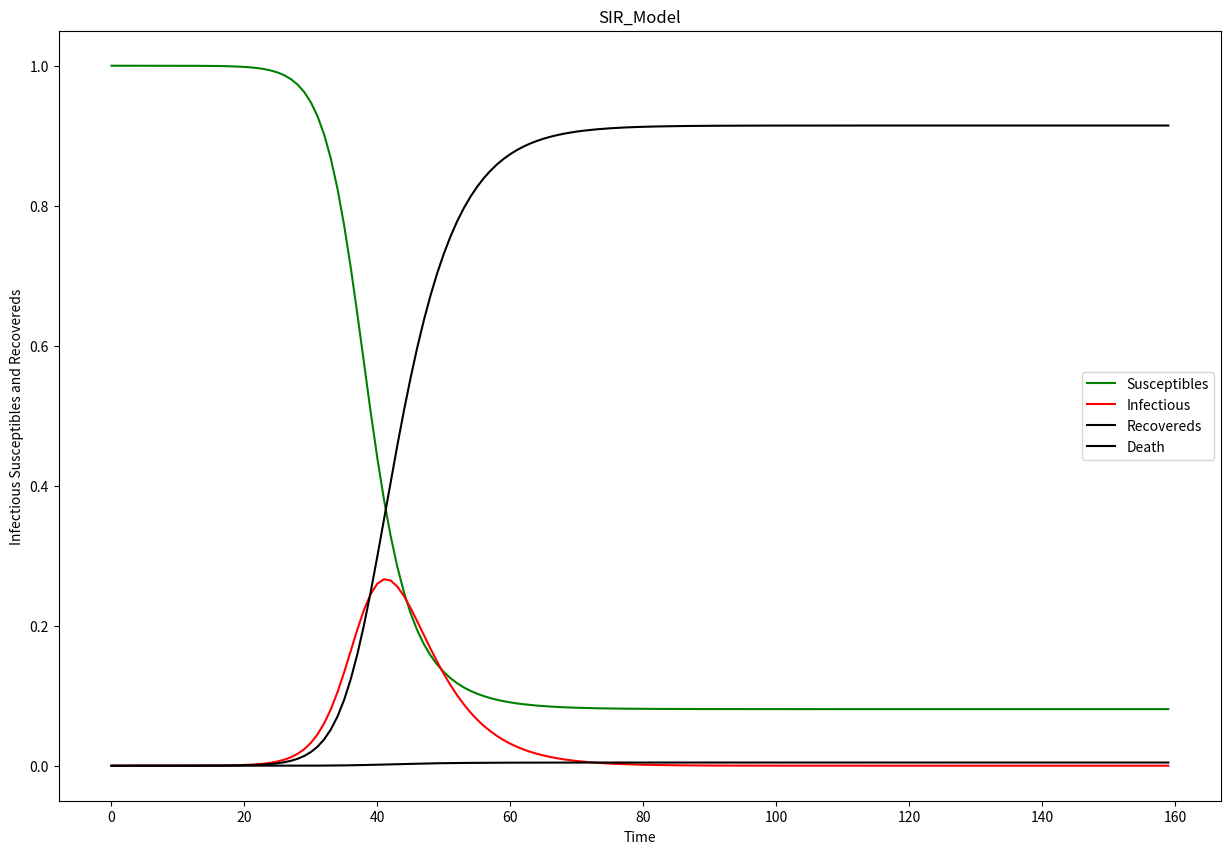

Reproduce this figure in Python.
import scipy.integrate as spi
import numpy as np
import matplotlib.pyplot as plt


class SIR:
    def __init__(self, S0=1 - 1e-6, I0=1e-6, beta=0.55, gamma=0.2, dead_rate=0.001):
        self.beta = beta
        self.gamma = gamma
        self.S0 = S0
        self.I0 = I0
        self.dead_rate = dead_rate
        self.r0 = 1 - self.S0 - self.I0
        self.D0 = 0
        assert self.r0 >= -1e-6

    # differential equation
    def diff_eqs(self, INP, t):
        """
        The main set of equations
        """
        Y = np.zeros((4))
        V = INP
        Y[0] = - self.beta * V[0] * V[1]
        Y[1] = self.beta * V[0] * V[1] - (self.gamma + self.dead_rate) * V[1]
        Y[2] = self.gamma * V[1]
        Y[3] = self.dead_rate * V[1]
        return Y  # For odeint

    def predict(self, t_range):
        init_value = (self.S0, self.I0, self.r0, self.D0)
        res = spi.odeint(self.diff_eqs, init_value, t_range)
        return res

    def show(self, res, figsize=(15, 10), title="SIR_Model"):
        # plot
        plt.figure(figsize=figsize)
        plt.plot(res[:, 0], '-g', label='Susceptibles')
        plt.plot(res[:, 1], '-r', label='Infectious')
        plt.plot(res[:, 2], '-k', label='Recovereds')
        plt.plot(res[:, 3],  color="black", label='Death')
        plt.legend(loc=0)
        plt.title(title)
        plt.xlabel('Time')
        plt.ylabel('Infectious Susceptibles and Recovereds')
        plt.xlabel('Time')
        plt.show()


def main():
    sir = SIR()
    step = 1.0
    start_day = 0
    end_days = 160.0
    t_range = np.arange(start_day, start_day + end_days, step)
    res = sir.predict(t_range)
    print(res)

    sir.show(res)


if __name__ == "__main__":
    main()
